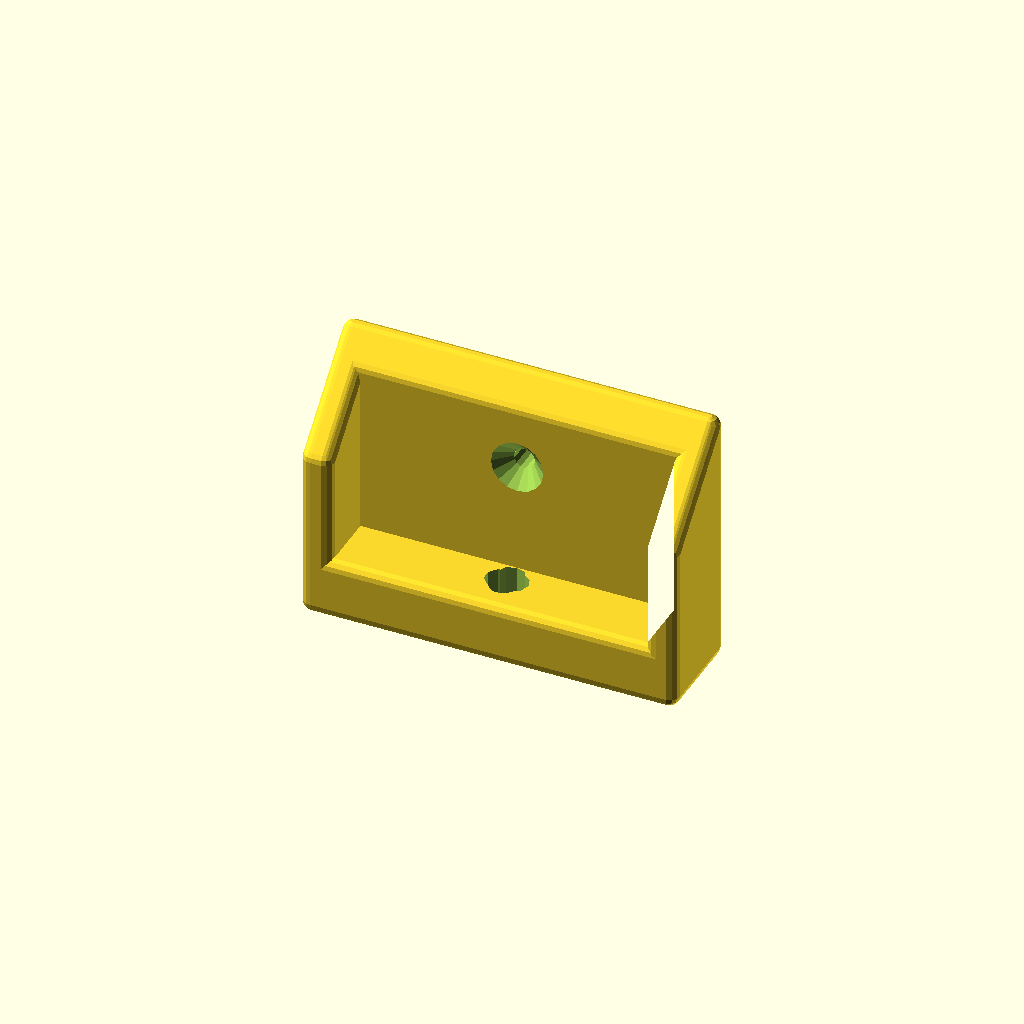
Cell 1: rendered with the file's own defaults.
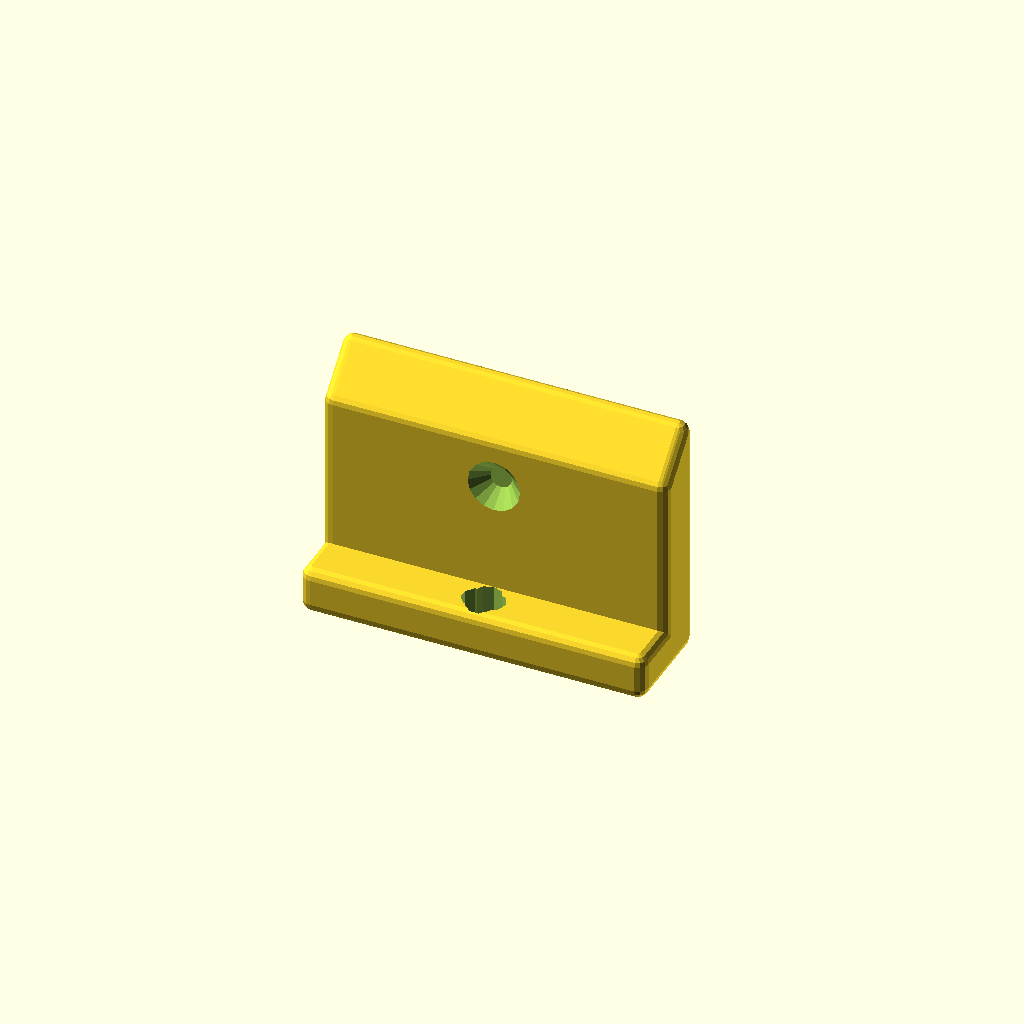
Cell 2: wall_thickness = 1 (everything else at default).
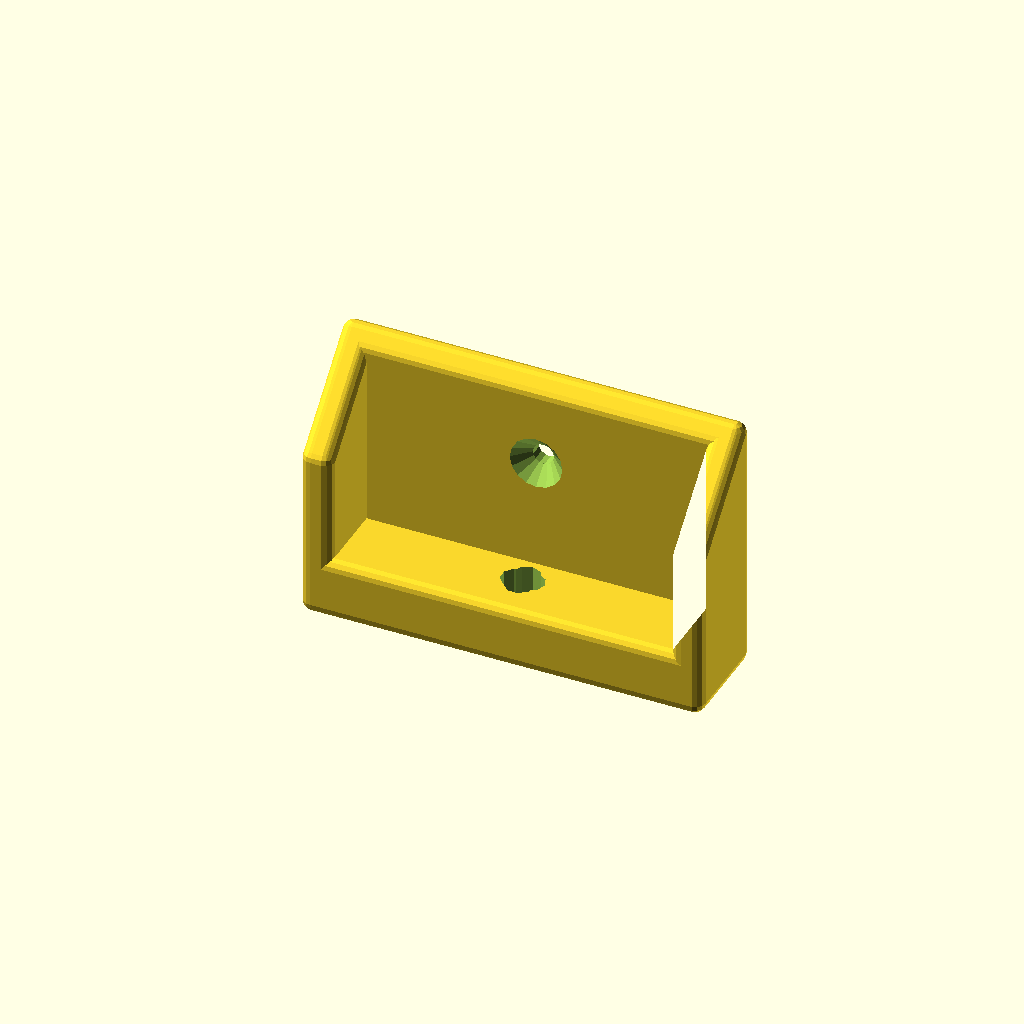
Cell 3 — Phone_1 set to 1, the other parameters unchanged.
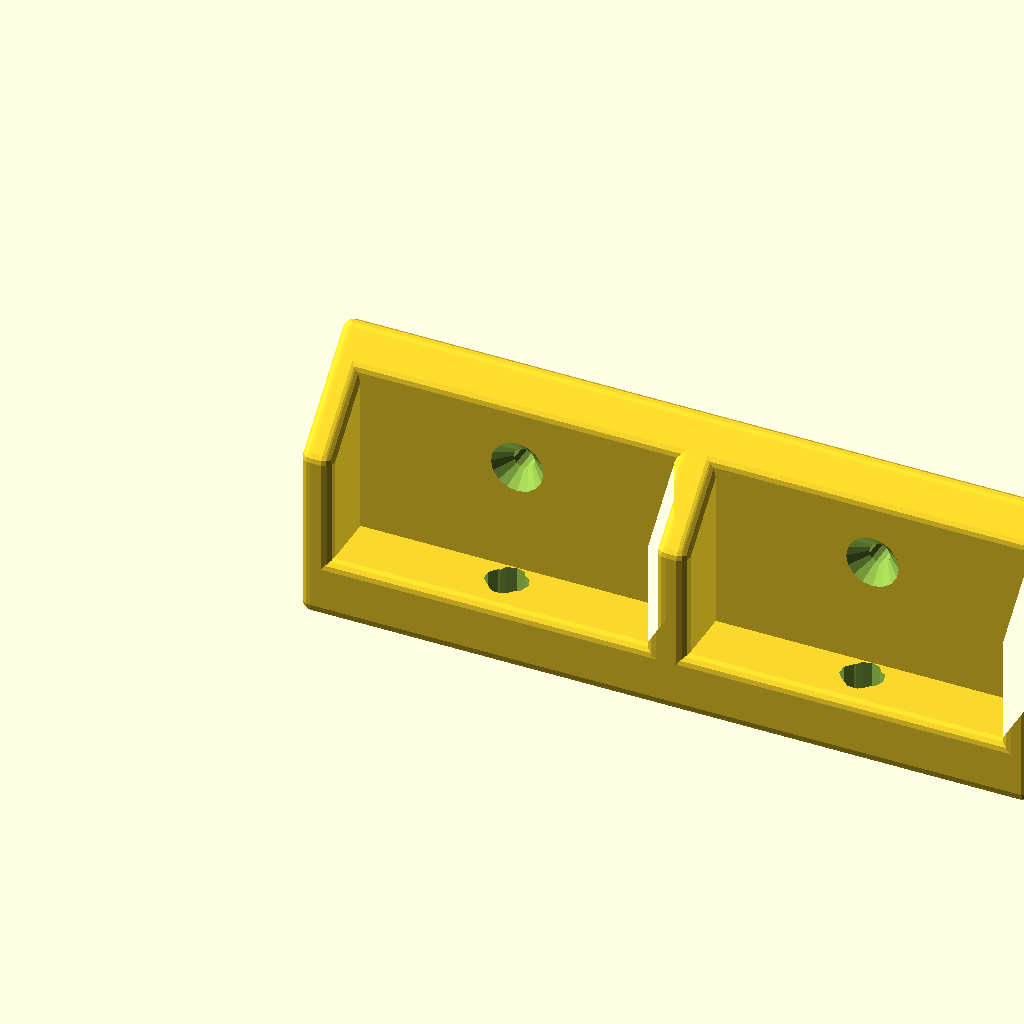
Cell 4: the same model with Phone_2 = 0.
One fixed orthographic camera (rotation 55°, 0°, 25°; colour scheme Cornfield) for every cell.
OpenSCAD source file inputs/thingiverse/files/thing-132784/Customizable-iPhone-Wall-Dock/iphone-dock-customizer.scad:
/* [Phones] */

Phone_1=0; // [0:iPhone 5, 1:iPhone 5 in Belkin Grip Candy Sheer, 2: iPhone 5 in Incipio Dual Pro, 3:iPhone 4/4s, 4:iPhone 4/4s in elago S4 Glide, 5:iPhone 4/4s in iFrogz Luxe Lean, 99:Custom]
Phone_2=-1; // [-1:None, 0:iPhone 5, 1:iPhone 5 in Belkin Grip Candy Sheer, 2: iPhone 5 in Incipio Dual Pro, 3:iPhone 4/4s, 4:iPhone 4/4s in elago S4 Glide, 5:iPhone 4/4s in iFrogz Luxe Lean, 99:Custom]
Phone_3=-1; // [-1:None, 0:iPhone 5, 1:iPhone 5 in Belkin Grip Candy Sheer, 2: iPhone 5 in Incipio Dual Pro, 3:iPhone 4/4s, 4:iPhone 4/4s in elago S4 Glide, 5:iPhone 4/4s in iFrogz Luxe Lean, 99:Custom]

// Dock Wall Thickness

/* [Advanced Settings] */
wall_thickness=4; //[1:6]
rounding_radius=2;

// Screw hole height
screw_height=20; //[0:35]
// Screw Diameter
screw_diameter=4; //[1:6]
// Countersink Size
screw_countersink_size=3;
//  Countersink Depth
screw_countersink_depth=3;


actual_depth=20.25;
/* [Custom Dimensions] */
/* Custom 1 Width */
Custom1_width=59.4;
/* Custom 1 Depth */
Custom1_depth=8.25;
//What kind of connector does your phone have?
Custom1_connector="Lightning"; /* ["Lightning", "Dock"] */
//How far should the connector body stick out of the bottom of the dock?
Custom1_stickout=0;
 
/* Custom 2 Width */
Custom2_width=59.4;
/* Custom 2 Depth */
Custom2_depth=8.25;
//What kind of connector does your phone have?
Custom2_connector="Lightning"; /* ["Lightning", "Dock"] */
//How far should the connector body stick out of the bottom of the dock?
Custom2_stickout=0;
 
/* Custom 3 Width */
Custom3_width=59.4;
/* Custom 3 Depth */
Custom3_depth=8.25;
//What kind of connector does your phone have?
Custom3_connector="Lightning"; /* ["Lightning", "Dock"] */
//How far should the connector body stick out of the bottom of the dock?
Custom3_stickout=0;
 

/* [hidden] */
custom1=[Custom1_width, Custom1_depth, 40, Custom1_connector, Custom1_stickout];
custom2=[Custom2_width, Custom2_depth, 40, Custom2_connector, Custom2_stickout];
custom3=[Custom3_width, Custom3_depth, 40, Custom3_connector, Custom3_stickout];

button_cutout_radius=8;
button_height=10;
circle_precision=1;
usb_connector_height=20;

dock_connector_thickness=6.0;
dock_connector_width=27;
dock_connector_height=9;

lightning_connector_height=12;
lightning_connector_width=8.25;
lightning_connector_thickness=5.5;

/* Turn of rounding for fast preview */
preview_tab="none";


extra=0.1;
overlap=0.05;
dimensions=[ /* [phone_width, phone_depth, pocket_height, connector, connector_stickout] */
	/* iphone 5 */
	[59.4,8.25,40,"lightning",0],
	/* iphone 5 in belkin case */
	[64.25,10.75,40,"lightning",2.5],
	/* iPhone 5 in incipio Dual Pro */
	[65.25, 13.5, 40, "lightning", 0],
     /* iphone 4/4s */
	[59.25, 9.75, 40, "dock", 0],
     /*  iphone 4/4s in elago S4 Glide */
     [63.5, 12.25, 40, "dock", 0],
	/*  iphone 4/4s in ifrogz */
     [61.5, 12, 40, "dock", 0]
	];

if (Phone_1==99)
	iphone_dock(custom1,rounding=rounding_radius);
else 
	iphone_dock(dimensions[Phone_1], rounding=rounding_radius);
if (Phone_2 != -1) {
	translate([(Phone_1==99 ? custom1[0] : dimensions[Phone_1][0])+wall_thickness*2-overlap,0,0]) 	{
		if (Phone_2==99 )
			iphone_dock(custom2, rounding=rounding_radius);
            else 
			iphone_dock(dimensions[Phone_2], rounding=rounding_radius);
		if (Phone_3 != -1)
			translate([(Phone_2==99 ? custom2[0] : dimensions[Phone_2][0])+wall_thickness*2-overlap,0,0])
				if (Phone_3==99)
					iphone_dock(custom3, rounding=rounding_radius);
				else
					iphone_dock(dimensions[phone3], rounding=rounding_radius);
	}
}

module iphone_dock(setup=[59.4, 8.25, 40, "lightning", 0], rounding=false) {
	phone_width=setup[0];
	phone_depth=setup[1];
	pocket_height=setup[2];
	connector=setup[3];
	connector_stickout=setup[4];

	case_width=phone_width+wall_thickness*2;
	case_depth=phone_depth+wall_thickness*2;
	case_height=pocket_height+wall_thickness+dock_connector_height;

	translate([case_width/2,case_depth/2,0]) difference() {
		if (rounding!=0 && preview_tab == "none") {
			minkowski() {
				difference() {
					translate([-case_width/2,-case_depth/2,0]) rotate([90,0,90]) 
						linear_extrude(height=case_width) 
							polygon(points=[[rounding_radius,rounding_radius],[actual_depth-rounding_radius,rounding_radius],[actual_depth-rounding_radius,case_height-rounding_radius*2.5],[rounding_radius,case_height-actual_depth-rounding_radius/2]]);
						translate([0,0,pocket_height/2+wall_thickness+dock_connector_height-rounding_radius])
							cube([phone_width+rounding_radius*2,phone_depth+rounding_radius*2,pocket_height+rounding_radius], center=true);
						translate([0,-case_depth/2+wall_thickness/2,wall_thickness+dock_connector_height+button_height])
							button_cutout();
					}
				sphere(rounding_radius, $fs=circle_precision);
			}
		} else {
			difference() {
				translate([-case_width/2,-case_depth/2,0]) rotate([90,0,90]) 
					linear_extrude(height=case_width) 
						polygon(points=[[0,0],[actual_depth,0],[actual_depth,case_height],[0,case_height-actual_depth]]);
						translate([0,0,pocket_height/2+wall_thickness+dock_connector_height])
							cube([phone_width,phone_depth,pocket_height], center=true);
						translate([0,-case_depth/2+wall_thickness/2,wall_thickness+dock_connector_height+button_height])
							button_cutout();
			}
		}
		if (connector=="dock") {
			usb_connector(h=wall_thickness+dock_connector_height);
			translate([0,0,wall_thickness+connector_stickout]) dock_connector();
		} else if (connector=="lightning") {
			translate([0,0,wall_thickness-(lightning_connector_height-dock_connector_height)+connector_stickout])
				lightning_cutout();
		}
		translate([0,case_depth/2,wall_thickness+dock_connector_height+screw_height])
			rotate([90,0,0]) {
				translate([0,0,-wall_thickness]) cylinder(r=screw_diameter/2, h=wall_thickness*2, $fs=circle_precision);
					translate([0,0,wall_thickness-screw_countersink_depth]) 
						cylinder(r1=screw_diameter/2, r2=screw_diameter/2+screw_countersink_size, h=screw_countersink_depth+0.01);
		}
	}
}

module dock_connector() {
		translate([0,0,dock_connector_height/2]) union() {
			cube([dock_connector_width-dock_connector_thickness,dock_connector_thickness,dock_connector_height], center=true);
			for (offset=[-1,1]) translate([offset*(dock_connector_width/2-dock_connector_thickness/2),0,0]) cylinder(r=dock_connector_thickness/2, h=dock_connector_height, $fs=circle_precision, center=true);
		}
}

module usb_connector(height=20) {
	connector_thickness=8.0;
	connector_width=15.0;
	rounding=1.6;

	translate([0,0,height/2]) {
		cube([connector_width-rounding*2, connector_thickness, height], center=true);
		cube([connector_width, connector_thickness-rounding*2, height], center=true);
		for (yoffset=[-1,1]) for (xoffset=[-1,1]) translate([xoffset*(connector_width/2-rounding),yoffset*(connector_thickness/2-rounding),0]) cylinder(r=rounding, h=height, $fs=circle_precision, center=true);
	}
}

module lightning_connector() {
	thickness=lightning_connector_thickness;
	width=lightning_connector_width;
	height=lightning_connector_height;
	cord=4;
	translate([0,0,height/2])
		cube([width-thickness, thickness, height], center=true);
	for (n=[-1,1])
		translate([n*(width/2-thickness/2),0,0])
			cylinder(r=thickness/2, h=height);
	translate([0,0,-25])
		cylinder(r=cord/2,h=26);
}

module lightning_cutout(height=30) {
	width=lightning_connector_width;
	thickness=lightning_connector_thickness;
	lightning_connector();
	translate([0,0,lightning_connector_height-height])
		rotate([0,0,90]) {
			translate([0,0,height/2])
				cube([width-thickness, thickness, height], center=true);
			for (n=[-1,1])
				translate([n*(width/2-thickness/2),0,0])
					cylinder(r=thickness/2, h=height);
	}
}

module button_cutout() {
		translate([0,wall_thickness,0])
			rotate([90,0,0])
				cylinder(r=button_cutout_radius+rounding_radius, h=wall_thickness*2, $fs=circle_precision);
		translate([-button_cutout_radius-rounding_radius,-wall_thickness,0])
			cube([button_cutout_radius*2+rounding_radius*2, wall_thickness*2, 100]);
		
}
module button_cutout_rounding() {
	button_cutout_height=case_height-case_depth-button_height-wall_thickness-dock_connector_height;
	union() {
		rotate([90,0,0]) difference() {
			rotate_extrude(convexity=4, $fn=30)
				translate([button_cutout_radius+rounding_radius,0,0])
					circle(r=rounding_radius, $fs=circle_precision);
			translate([-button_cutout_radius-rounding_radius*2,0,-rounding_radius])
				cube([button_cutout_radius*2+rounding_radius*4,button_cutout_radius*2+rounding_radius*2,rounding_radius*2]);
		}
		for (xloc=[-button_cutout_radius-rounding_radius,button_cutout_radius+rounding_radius]) translate([xloc,0,0]) {
			cylinder(r=rounding_radius, h=button_cutout_height, $fs=circle_precision);
			translate([0,0,button_cutout_height]) sphere(r=rounding_radius, $fs=circle_precision);
		}
		
	}
}
Customizer parameters (derived from the source; name, type, default, range or options):
Phone_1: number, default 0, options 0, 1, 2, 3, 4, 5, 99
Phone_2: number, default -1, options -1, 0, 1, 2, 3, 4, 5, 99
Phone_3: number, default -1, options -1, 0, 1, 2, 3, 4, 5, 99
wall_thickness: number, default 4, range 1 to 6
rounding_radius: number, default 2
screw_height: number, default 20, range 0 to 35
screw_diameter: number, default 4, range 1 to 6
screw_countersink_size: number, default 3
screw_countersink_depth: number, default 3
actual_depth: number, default 20.25
Custom1_width: number, default 59.4
Custom1_depth: number, default 8.25
Custom1_stickout: number, default 0
Custom2_width: number, default 59.4
Custom2_depth: number, default 8.25
Custom2_stickout: number, default 0
Custom3_width: number, default 59.4
Custom3_depth: number, default 8.25
Custom3_stickout: number, default 0
